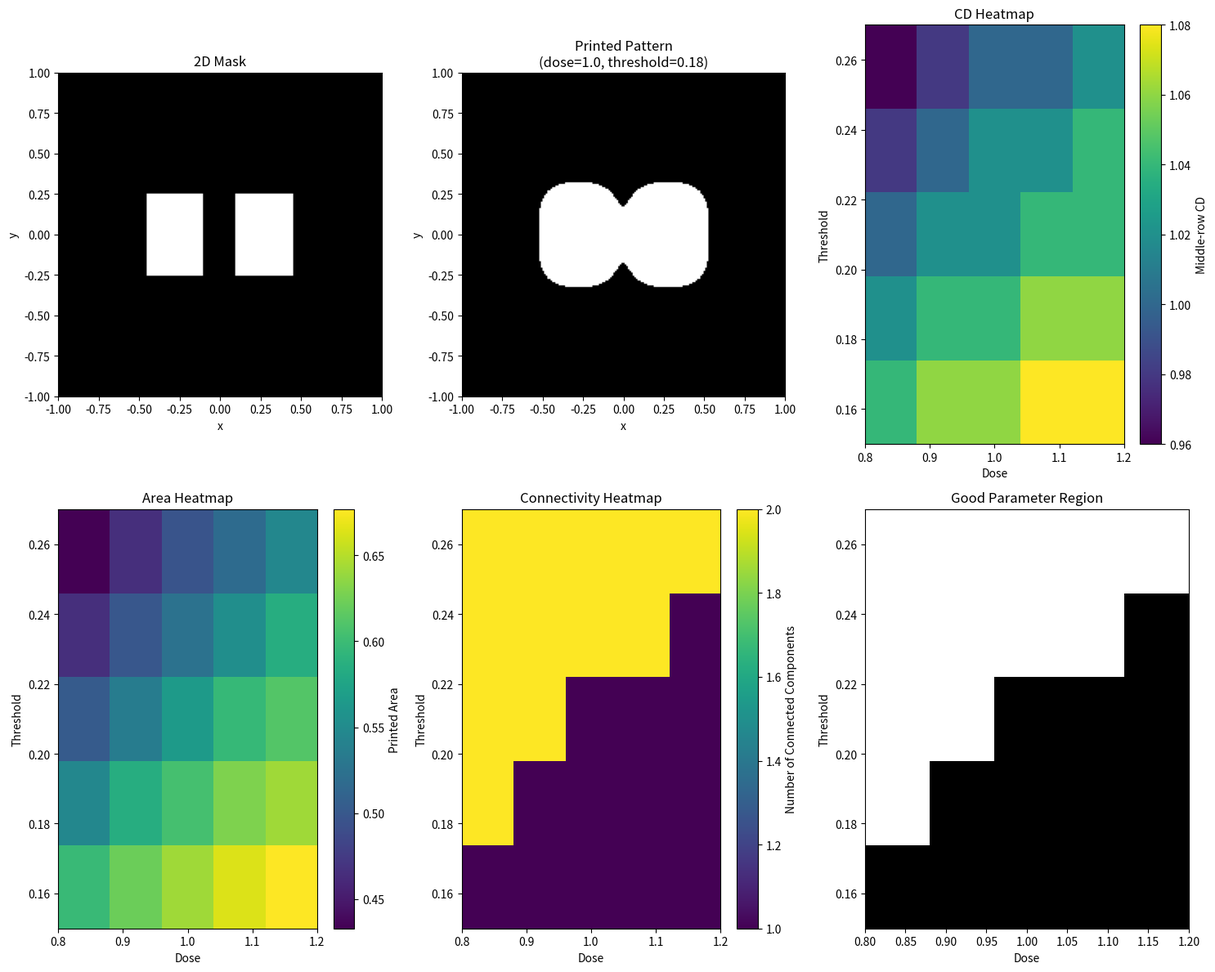

Generate this figure with matplotlib:
# 参数扫描结果热图与二维工艺窗口入门

import numpy as np
import matplotlib.pyplot as plt
from scipy.signal import convolve2d
from scipy import ndimage

x = np.linspace(-1.0, 1.0, 201)
y = np.linspace(-1.0, 1.0, 201)
dx = x[1] - x[0]
dy = y[1] - y[0]
X, Y = np.meshgrid(x, y)

left_rect = ((X >= -0.45) & (X <= -0.10) & (np.abs(Y) <= 0.25))
right_rect = ((X >= 0.10) & (X <= 0.45) & (np.abs(Y) <= 0.25))
mask_2d = np.where(left_rect | right_rect, 1.0, 0.0)

sigma = 0.08
psf_2d = np.exp(-(X**2 + Y**2) / (2 * sigma**2))
psf_2d = psf_2d / np.sum(psf_2d)

aerial_2d = convolve2d(mask_2d, psf_2d, mode='same')

def extract_cd_from_middle_row(binary_2d, x_coords):
    row_mid = binary_2d.shape[0] // 2
    profile = binary_2d[row_mid, :]

    printed_indices = np.where(profile == 1)[0]

    if len(printed_indices) == 0:
        return 0.0

    left_edge = x_coords[printed_indices[0]]
    right_edge = x_coords[printed_indices[-1]]
    cd_value = right_edge - left_edge
    return cd_value

def measure_metrics(dose, threshold):
    printed_2d = (dose * aerial_2d >= threshold).astype(float)
    cd_mid = extract_cd_from_middle_row(printed_2d, x)
    area = np.sum(printed_2d) * dx * dy
    labeled_array, num_features = ndimage.label(printed_2d)
    return printed_2d, cd_mid, area, num_features

dose_list = np.array([0.80, 0.90, 1.00, 1.10, 1.20])
threshold_list = np.array([0.15, 0.18, 0.21, 0.24, 0.27])

cd_matrix = np.zeros((len(threshold_list), len(dose_list)))
area_matrix = np.zeros((len(threshold_list), len(dose_list)))
feature_matrix = np.zeros((len(threshold_list), len(dose_list)))

for i, threshold in enumerate(threshold_list):
    for j, dose in enumerate(dose_list):
        printed_2d, cd_mid, area, num_features = measure_metrics(dose, threshold)

        cd_matrix[i, j] = cd_mid
        area_matrix[i, j] = area
        feature_matrix[i, j] = num_features

# ==============================
# 10. 构造“目标 CD 区域”布尔矩阵
# ==============================
# 这里假设我们希望中间 CD 大约在 0.85 到 1.10 之间
target_region = ((cd_matrix >= 0.85) & (cd_matrix <= 1.10)).astype(float)
# ==============================
# 11. 构造“拓扑正确区域”布尔矩阵
# ==============================
# 这里假设我们希望还是两个连通区域
topology_region = (feature_matrix == 2).astype(float)
# ==============================
# 12. 构造“同时满足尺寸和拓扑要求”的区域
# ==============================
good_region = ((target_region == 1) & (topology_region == 1)).astype(float)


example_dose = 1.00
example_threshold = 0.18
printed_example, cd_example, area_example, features_example = measure_metrics(example_dose, example_threshold)

plt.figure(figsize=(15, 12))

# ---- 图1：原始 mask ----
plt.subplot(2, 3, 1)
plt.imshow(mask_2d, extent=[x.min(), x.max(), y.min(), y.max()], origin='lower', cmap='gray')
plt.title("2D Mask")
plt.xlabel("x")
plt.ylabel("y")

# ---- 图2：示例打印图形 ----
plt.subplot(2, 3, 2)
plt.imshow(printed_example, extent=[x.min(), x.max(), y.min(), y.max()], origin='lower', cmap='gray')
plt.title(f"Printed Pattern\n(dose={example_dose}, threshold={example_threshold})")
plt.xlabel("x")
plt.ylabel("y")

# ---- 图3：CD 热图 ----
plt.subplot(2, 3, 3)
plt.imshow(
    cd_matrix,
    extent=[dose_list.min(), dose_list.max(), threshold_list.min(), threshold_list.max()],
    origin='lower',
    aspect='auto'
)
plt.colorbar(label='Middle-row CD')
plt.xlabel("Dose")
plt.ylabel("Threshold")
plt.title("CD Heatmap")

# ---- 图4：面积热图 ----
plt.subplot(2, 3, 4)
plt.imshow(
    area_matrix,
    extent=[dose_list.min(), dose_list.max(), threshold_list.min(), threshold_list.max()],
    origin='lower',
    aspect='auto'
)
plt.colorbar(label='Printed Area')
plt.xlabel("Dose")
plt.ylabel("Threshold")
plt.title("Area Heatmap")

# ---- 图5：连通区域个数热图 ----
plt.subplot(2, 3, 5)
plt.imshow(
    feature_matrix,
    extent=[dose_list.min(), dose_list.max(), threshold_list.min(), threshold_list.max()],
    origin='lower',
    aspect='auto'
)
plt.colorbar(label='Number of Connected Components')
plt.xlabel("Dose")
plt.ylabel("Threshold")
plt.title("Connectivity Heatmap")

# ---- 图6：满足条件的“较好区域” ----
plt.subplot(2, 3, 6)
plt.imshow(
    good_region,
    extent=[dose_list.min(), dose_list.max(), threshold_list.min(), threshold_list.max()],
    origin='lower',
    aspect='auto',
    cmap='gray'
)
plt.xlabel("Dose")
plt.ylabel("Threshold")
plt.title("Good Parameter Region")

plt.tight_layout()
plt.show()

# ==============================
# 15. 打印矩阵结果
# ==============================
print("CD matrix =")
print(cd_matrix)

print("\nArea matrix =")
print(area_matrix)

print("\nFeature matrix =")
print(feature_matrix)

print("\nGood region matrix =")
print(good_region)
